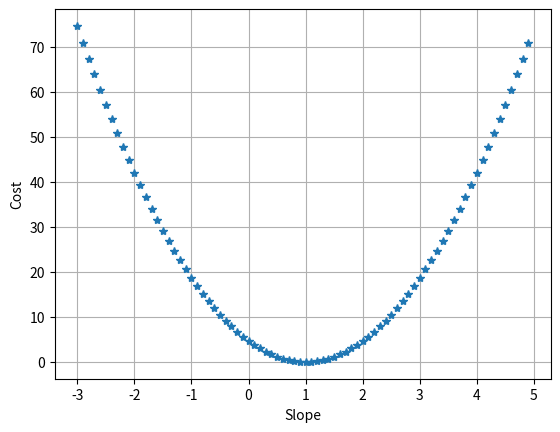

Generate this figure with matplotlib:
import numpy as np
import matplotlib.pyplot as plt

def linear_enveope(x,y):
    Cost=[]
    Slope=[]
    for i in np.arange(-3, 5, 0.1): #np.linspace(-3, 5, 80):
        Ct=(sum((i * x - y) ** 2)) / np.size(x)
        Cost.append(Ct)
        Slope.append(i)
    return Cost, Slope

def draw(Cost,Slope):
    plt.plot(Slope, Cost, '*')
    plt.show()
    plt.grid()
    plt.xlabel('Slope')
    plt.ylabel('Cost')


if __name__ == '__main__':
    x=np.array([1,2,3])
    y=np.array([1,2,3])
    Cost, Slope=linear_enveope(x,y)
    zipped=list(zip(Slope, Cost))
    draw(Cost, Slope)
